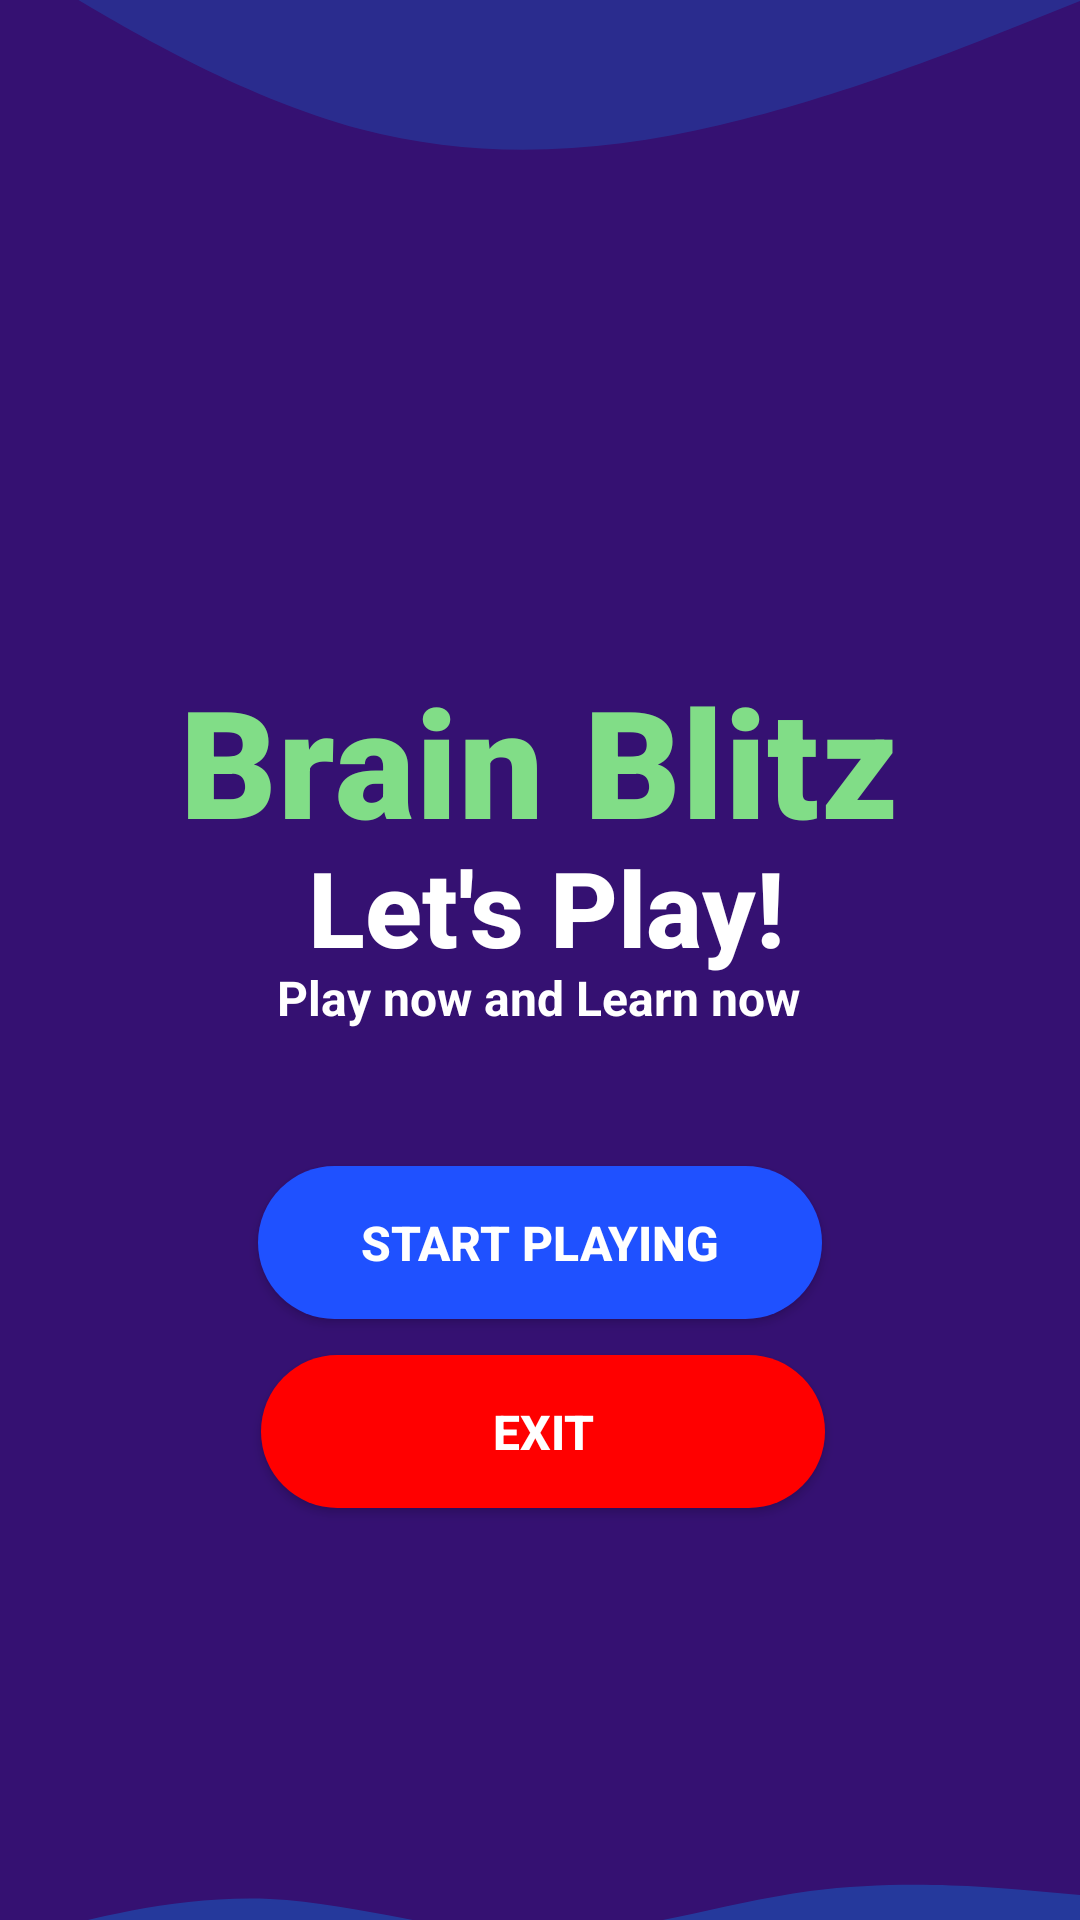

Here is an Android app screen rendered from its layout file. Give the layout XML and the strings, colors and styles it references.
<!-- AndroidManifest.xml: application theme Theme.MarkTristanRaroqueBlock3Quiz -->
<!-- res/layout/activity_main.xml -->
<?xml version="1.0" encoding="utf-8"?>
<androidx.constraintlayout.widget.ConstraintLayout xmlns:android="http://schemas.android.com/apk/res/android"
    xmlns:app="http://schemas.android.com/apk/res-auto"
    xmlns:tools="http://schemas.android.com/tools"
    android:layout_width="match_parent"
    android:layout_height="match_parent"
    android:background="#F029036A"
    tools:context=".MainActivity">

    <TextView
        android:id="@+id/textView"
        android:layout_width="wrap_content"
        android:layout_height="wrap_content"
        android:fontFamily="sans-serif-black"
        android:letterSpacing=".01"
        android:text="Brain Blitz"
        android:textColor="#E689F48A"
        android:textSize="50sp"
        android:textStyle="bold"
        app:layout_constraintBottom_toBottomOf="parent"
        app:layout_constraintEnd_toEndOf="parent"
        app:layout_constraintHorizontal_bias="0.497"
        app:layout_constraintStart_toStartOf="parent"
        app:layout_constraintTop_toTopOf="parent"
        app:layout_constraintVertical_bias="0.384" />

    <TextView
        android:id="@+id/textView2"
        android:layout_width="wrap_content"
        android:layout_height="wrap_content"
        android:fontFamily="sans-serif-medium"
        android:text="Let's Play!"
        android:textColor="@color/white"
        android:textSize="35sp"
        android:textStyle="bold"
        app:layout_constraintBottom_toBottomOf="parent"
        app:layout_constraintEnd_toEndOf="parent"
        app:layout_constraintHorizontal_bias="0.511"
        app:layout_constraintStart_toStartOf="parent"
        app:layout_constraintTop_toTopOf="parent"
        app:layout_constraintVertical_bias="0.47" />

    <TextView
        android:id="@+id/textView3"
        android:layout_width="wrap_content"
        android:layout_height="wrap_content"
        android:text="Play now and Learn now"
        android:textColor="@color/white"
        android:textSize="16sp"
        android:textStyle="bold"
        app:layout_constraintBottom_toBottomOf="parent"
        app:layout_constraintEnd_toEndOf="parent"
        app:layout_constraintHorizontal_bias="0.497"
        app:layout_constraintStart_toStartOf="parent"
        app:layout_constraintTop_toTopOf="parent"
        app:layout_constraintVertical_bias="0.52" />

    <Button
        android:id="@+id/start_button"
        android:layout_width="188dp"
        android:layout_height="51dp"
        android:background="@drawable/circular_button"
        android:text="Start Playing"
        android:textColor="@color/white"
        android:textSize="16sp"
        android:textStyle="bold"
        app:layout_constraintBottom_toBottomOf="parent"
        app:layout_constraintEnd_toEndOf="parent"
        app:layout_constraintStart_toStartOf="parent"
        app:layout_constraintTop_toTopOf="parent"
        app:layout_constraintVertical_bias="0.66" />

    <Button
        android:id="@+id/Exit_button"
        android:layout_width="188dp"
        android:layout_height="51dp"
        android:background="@drawable/exit"
        android:text="Exit"
        android:textColor="@color/white"
        android:textSize="16sp"
        android:textStyle="bold"
        app:layout_constraintBottom_toBottomOf="parent"
        app:layout_constraintEnd_toEndOf="parent"
        app:layout_constraintHorizontal_bias="0.506"
        app:layout_constraintStart_toStartOf="parent"
        app:layout_constraintTop_toTopOf="parent"
        app:layout_constraintVertical_bias="0.767" />

    <ImageView
        android:id="@+id/imageView"
        android:layout_width="184dp"
        android:layout_height="142dp"
        app:layout_constraintBottom_toBottomOf="parent"
        app:layout_constraintEnd_toEndOf="parent"
        app:layout_constraintHorizontal_bias="0.498"
        app:layout_constraintStart_toStartOf="parent"
        app:layout_constraintTop_toTopOf="parent"
        app:layout_constraintVertical_bias="0.189"
        app:srcCompat="@drawable/_99054_bulb_light_icon" />

    <ImageView
        android:id="@+id/imageView3"
        android:layout_width="wrap_content"
        android:layout_height="wrap_content"
        android:layout_marginTop="64dp"
        app:layout_constraintStart_toStartOf="parent"
        app:layout_constraintTop_toBottomOf="@+id/start_button"
        app:srcCompat="@drawable/wave__1_" />

    <ImageView
        android:id="@+id/imageView7"
        android:layout_width="wrap_content"
        android:layout_height="wrap_content"
        android:layout_marginBottom="60dp"
        app:layout_constraintBottom_toBottomOf="@+id/imageView"
        app:layout_constraintEnd_toEndOf="parent"
        app:layout_constraintHorizontal_bias="0.0"
        app:layout_constraintStart_toStartOf="parent"
        app:srcCompat="@drawable/wave__4_" />


</androidx.constraintlayout.widget.ConstraintLayout>
<!-- resources referenced by this layout -->
<resources>
  <!-- drawable circular_button (drawable) -->
  <?xml version="1.0" encoding="utf-8"?>
  <shape xmlns:android="http://schemas.android.com/apk/res/android">
      <solid android:color="#1F51FF" />
      <corners android:radius="90sp"/>
  </shape>
  <!-- drawable exit (drawable) -->
  <?xml version="1.0" encoding="utf-8"?>
  <shape xmlns:android="http://schemas.android.com/apk/res/android">
      <solid android:color="#FF0000" />
      <corners android:radius="90sp"/>
  </shape>
  <!-- drawable wave__1_ (drawable) -->
  <vector xmlns:android="http://schemas.android.com/apk/res/android"
      android:width="1440dp"
      android:height="320dp"
      android:viewportWidth="1440"
      android:viewportHeight="320">
    <path
        android:pathData="M0,96L60,80C120,64 240,32 360,37.3C480,43 600,85 720,85.3C840,85 960,43 1080,26.7C1200,11 1320,21 1380,26.7L1440,32L1440,320L1380,320C1320,320 1200,320 1080,320C960,320 840,320 720,320C600,320 480,320 360,320C240,320 120,320 60,320L0,320Z"
        android:fillColor="#0099ff"
        android:fillAlpha="0.3"/>
  </vector>
  <!-- drawable wave__4_ (drawable) -->
  <vector xmlns:android="http://schemas.android.com/apk/res/android"
      android:width="1440dp"
      android:height="320dp"
      android:viewportWidth="1440"
      android:viewportHeight="320">
    <path
        android:pathData="M0,32L80,80C160,128 320,224 480,266.7C640,309 800,299 960,261.3C1120,224 1280,160 1360,128L1440,96L1440,0L1360,0C1280,0 1120,0 960,0C800,0 640,0 480,0C320,0 160,0 80,0L0,0Z"
        android:fillColor="#0099ff"
        android:fillAlpha="0.2"/>
  </vector>
  <style name="Theme.MarkTristanRaroqueBlock3Quiz" parent="Base.Theme.MarkTristanRaroqueBlock3Quiz" />
  <style name="Base.Theme.MarkTristanRaroqueBlock3Quiz" parent="Theme.AppCompat.Light.NoActionBar">
          
          
      </style>
  <!-- not gathered from this repository: default colours our renderer supplied (Android Studio template values) -->
  <color name="white">#FFFFFFFF</color>
</resources>
